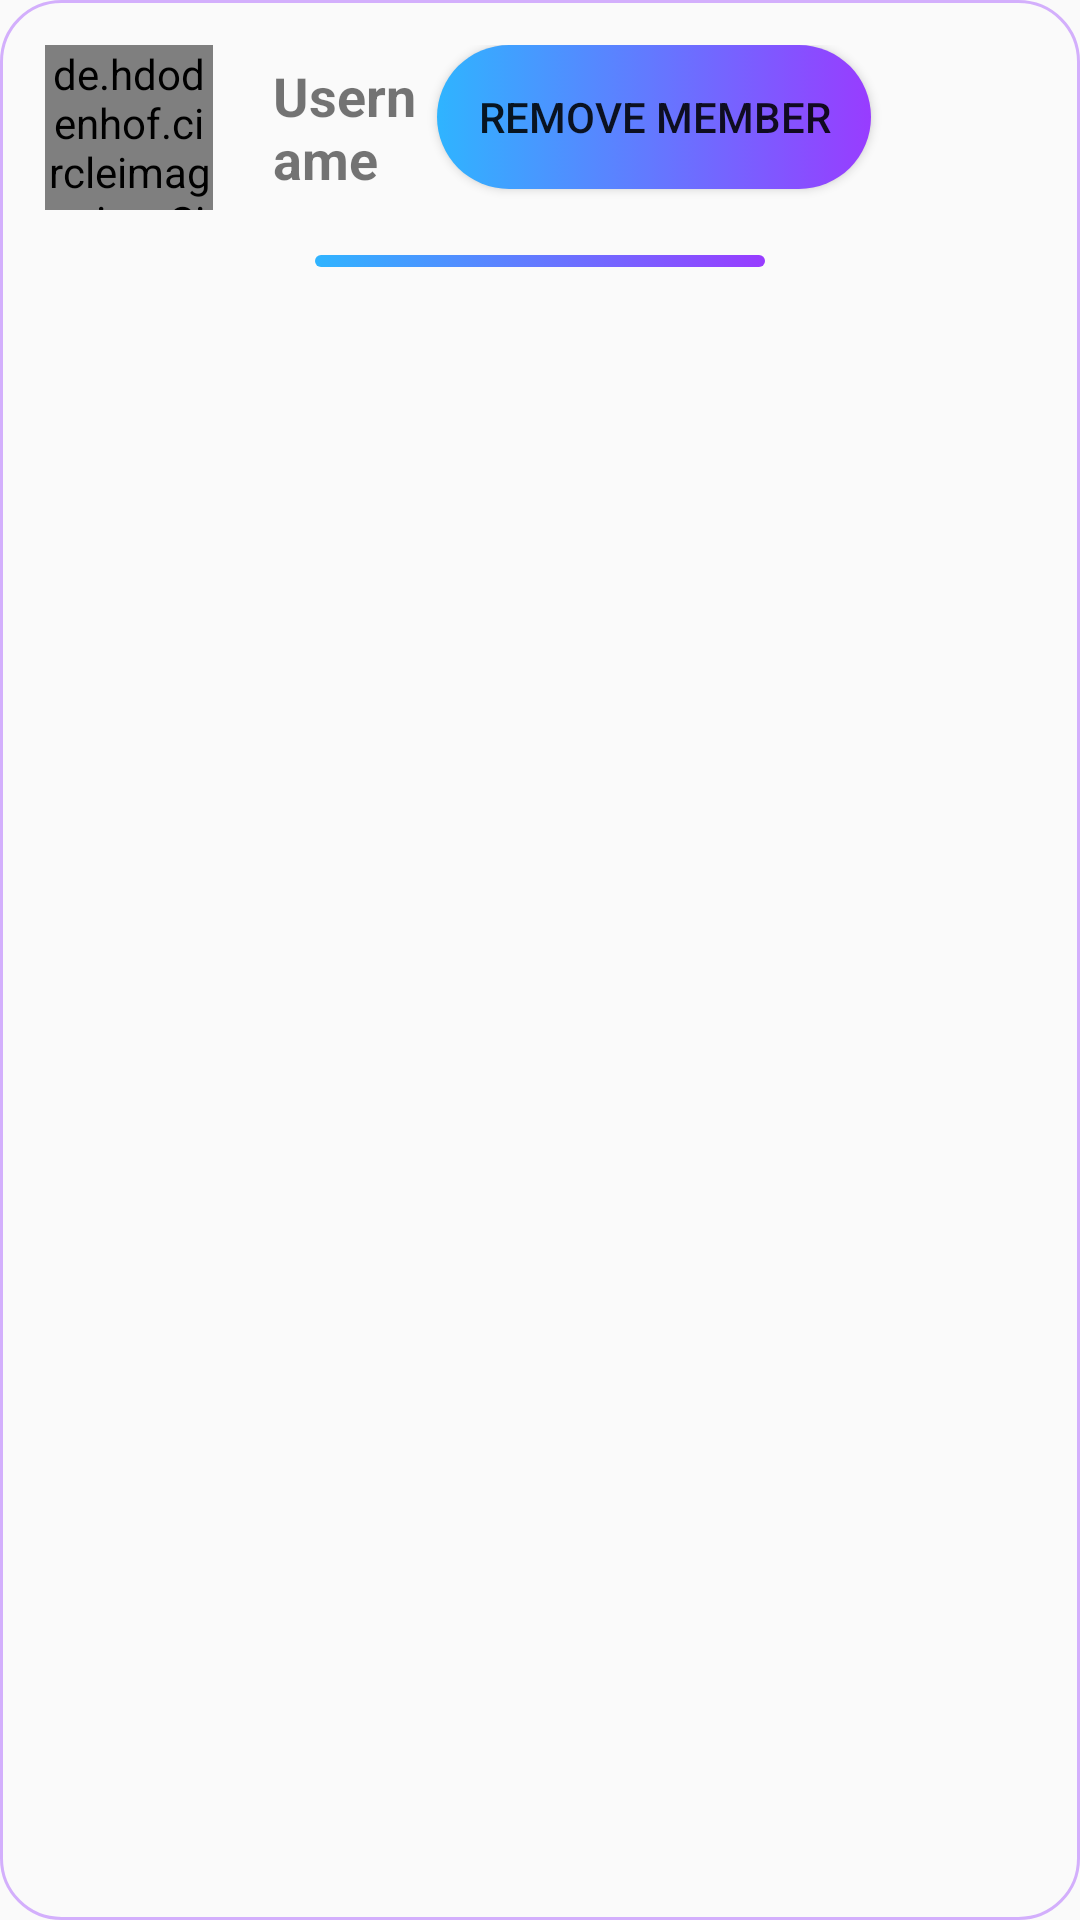

Write the Android layout XML for this screen, with the resource values it uses.
<!-- AndroidManifest.xml: application theme AppTheme -->
<!-- res/layout/members_list.xml -->
<?xml version="1.0" encoding="utf-8"?>
<LinearLayout
    xmlns:android="http://schemas.android.com/apk/res/android" android:layout_width="match_parent"
    android:layout_height="wrap_content"
    android:orientation="vertical"
    android:background="@drawable/custom_border"
    android:layout_marginTop="20dp"
    android:padding="5dp">
    <LinearLayout
        android:id="@+id/listChild"
        android:layout_width="match_parent"
        android:layout_height="wrap_content"
        android:orientation="horizontal"
        android:padding="10dp">

        <de.hdodenhof.circleimageview.CircleImageView xmlns:app="http://schemas.android.com/apk/res-auto"
            android:id="@+id/memberphoto"
            android:layout_width="56dp"
            android:layout_height="55dp"
            android:layout_gravity="center"
            android:background="@drawable/bg_ui"
            android:scaleType="centerCrop"
            android:src="@drawable/defaultprofile" />
        <TextView
            android:id="@+id/membername"
            android:layout_width="0dp"
            android:layout_height="wrap_content"
            android:textSize="18dp"
            android:text="Username"
            android:layout_gravity="center"
            android:textStyle="bold"
            android:textColor="@color/buttonColor"
            android:layout_weight="2"
            android:layout_marginLeft="20dp"/>
        <Button
            android:id="@+id/RemovememberId"
            android:layout_width="wrap_content"
            android:layout_height="wrap_content"
            android:text="Remove member"
            android:layout_weight="1"
            android:background="@drawable/bg_ui"

            />

        <ImageView
            android:id="@+id/chat_icon"
            android:layout_width="0dp"
            android:layout_height="55dp"
            android:layout_weight="2"
            android:src="@drawable/tchaticon"
            />

    </LinearLayout>
    <View
        android:layout_marginTop="5dp"
        android:layout_width="150dp"
        android:layout_height="4dp"
        android:background="@drawable/bg_ui"
        android:layout_gravity="center" />
</LinearLayout>
<!-- resources referenced by this layout -->
<resources>
  <!-- drawable bg_ui (drawable) -->
  <?xml version="1.0" encoding="utf-8"?>
  <selector xmlns:android="http://schemas.android.com/apk/res/android">
  
      <item android:state_pressed="true">
          <shape android:shape="rectangle">
              <solid android:color="@color/colorPurple"></solid>
              <corners android:radius="20dp" />
          </shape>
      </item>
  
      <item>
          <shape android:shape="rectangle">
              <gradient android:endColor="@color/colorPurple" android:startColor="@color/colorBlue" />
              <corners android:radius="100dp" />
          </shape>
      </item>
  </selector>
  <!-- drawable custom_border (drawable) -->
  <?xml version="1.0" encoding="UTF-8"?>
  <shape xmlns:android="http://schemas.android.com/apk/res/android" android:shape="rectangle">
      <corners android:radius="20dp"/>
      <padding android:left="10dp" android:right="10dp" android:top="10dp" android:bottom="10dp"/>
      <stroke android:width="1dp" android:color="#64983CFF"/>
  </shape>
  <style name="AppTheme" parent="Theme.AppCompat.Light.NoActionBar">
          
          <item name="colorPrimary">@color/colorPrimary</item>
          <item name="colorPrimaryDark">@color/colorPrimaryDark</item>
          <item name="colorAccent">@color/colorAccent</item>
  
      </style>
  <color name="colorPurple">#983CFF</color>
  <color name="colorBlue">#2FB4FF</color>
  <color name="colorPrimary">#2FB4FF</color>
  <color name="colorPrimaryDark">#64983cff</color>
  <color name="colorAccent">#64983cff</color>
</resources>
